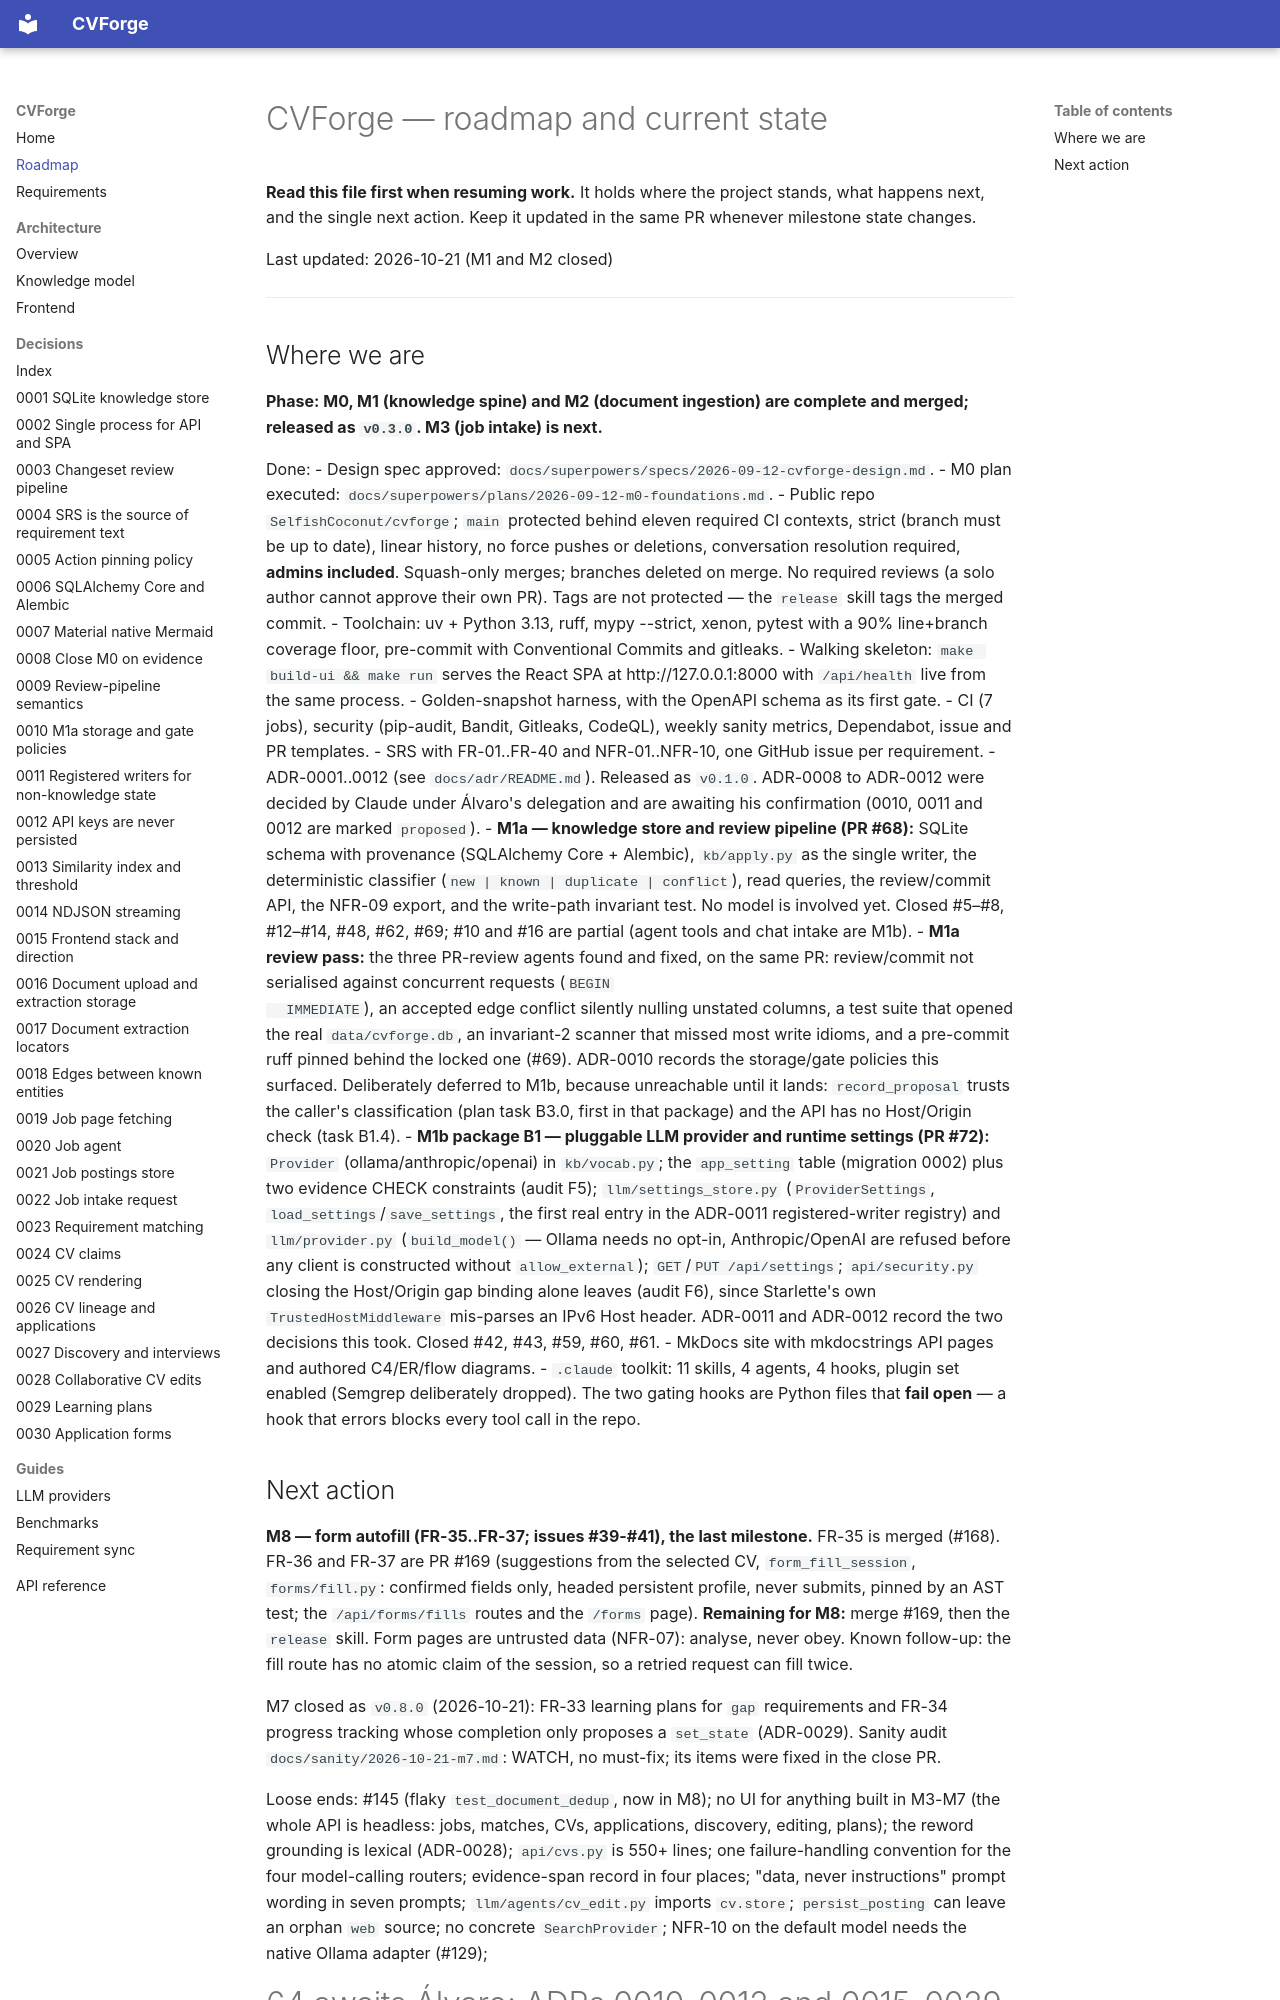

repository: SelfishCoconut/cvforge · page: roadmap/index.html · generator: mkdocs

# CVForge — roadmap and current state

**Read this file first when resuming work.** It holds where the project stands,
what happens next, and the single next action. Keep it updated in the same PR
whenever milestone state changes.

Last updated: 2026-10-21 (M1 and M2 closed)

---

## Where we are

**Phase: M0, M1 (knowledge spine) and M2 (document ingestion) are complete and merged; released as `v0.3.0`. M3 (job intake) is next.**

Done:
- Design spec approved: `docs/superpowers/specs/2026-09-12-cvforge-design.md`.
- M0 plan executed: `docs/superpowers/plans/2026-09-12-m0-foundations.md`.
- Public repo `SelfishCoconut/cvforge`; `main` protected behind eleven required
  CI contexts, strict (branch must be up to date), linear history, no force
  pushes or deletions, conversation resolution required, **admins included**.
  Squash-only merges; branches deleted on merge. No required reviews (a solo
  author cannot approve their own PR). Tags are not protected — the `release`
  skill tags the merged commit.
- Toolchain: uv + Python 3.13, ruff, mypy --strict, xenon, pytest with a 90%
  line+branch coverage floor, pre-commit with Conventional Commits and gitleaks.
- Walking skeleton: `make build-ui && make run` serves the React SPA at
  http://127.0.0.1:8000 with `/api/health` live from the same process.
- Golden-snapshot harness, with the OpenAPI schema as its first gate.
- CI (7 jobs), security (pip-audit, Bandit, Gitleaks, CodeQL), weekly sanity
  metrics, Dependabot, issue and PR templates.
- SRS with FR-01..FR-40 and NFR-01..NFR-10, one GitHub issue per requirement.
- ADR-0001..0012 (see `docs/adr/README.md`). Released as `v0.1.0`. ADR-0008 to
  ADR-0012 were decided by Claude under Álvaro's delegation and are awaiting his
  confirmation (0010, 0011 and 0012 are marked `proposed`).
- **M1a — knowledge store and review pipeline (PR #68):** SQLite schema with
  provenance (SQLAlchemy Core + Alembic), `kb/apply.py` as the single writer,
  the deterministic classifier (`new | known | duplicate | conflict`), read
  queries, the review/commit API, the NFR-09 export, and the write-path invariant
  test. No model is involved yet. Closed #5–#8, #12–#14, #48, #62, #69; #10 and
  #16 are partial (agent tools and chat intake are M1b).
- **M1a review pass:** the three PR-review agents found and fixed, on the same
  PR: review/commit not serialised against concurrent requests (`BEGIN
  IMMEDIATE`), an accepted edge conflict silently nulling unstated columns, a
  test suite that opened the real `data/cvforge.db`, an invariant-2 scanner that
  missed most write idioms, and a pre-commit ruff pinned behind the locked one
  (#69). ADR-0010 records the storage/gate policies this surfaced. Deliberately
  deferred to M1b, because unreachable until it lands: `record_proposal` trusts
  the caller's classification (plan task B3.0, first in that package) and the
  API has no Host/Origin check (task B1.4).
- **M1b package B1 — pluggable LLM provider and runtime settings (PR #72):**
  `Provider` (ollama/anthropic/openai) in `kb/vocab.py`; the `app_setting`
  table (migration 0002) plus two evidence CHECK constraints (audit F5);
  `llm/settings_store.py` (`ProviderSettings`, `load_settings`/`save_settings`,
  the first real entry in the ADR-0011 registered-writer registry) and
  `llm/provider.py` (`build_model()` — Ollama needs no opt-in, Anthropic/OpenAI
  are refused before any client is constructed without `allow_external`);
  `GET`/`PUT /api/settings`; `api/security.py` closing the Host/Origin gap
  binding alone leaves (audit F6), since Starlette's own `TrustedHostMiddleware`
  mis-parses an IPv6 Host header. ADR-0011 and ADR-0012 record the two
  decisions this took. Closed #42, #43, #59, #60, #61.
- MkDocs site with mkdocstrings API pages and authored C4/ER/flow diagrams.
- `.claude` toolkit: 11 skills, 4 agents, 4 hooks, plugin set enabled
  (Semgrep deliberately dropped). The two gating hooks are Python files that
  **fail open** — a hook that errors blocks every tool call in the repo.
